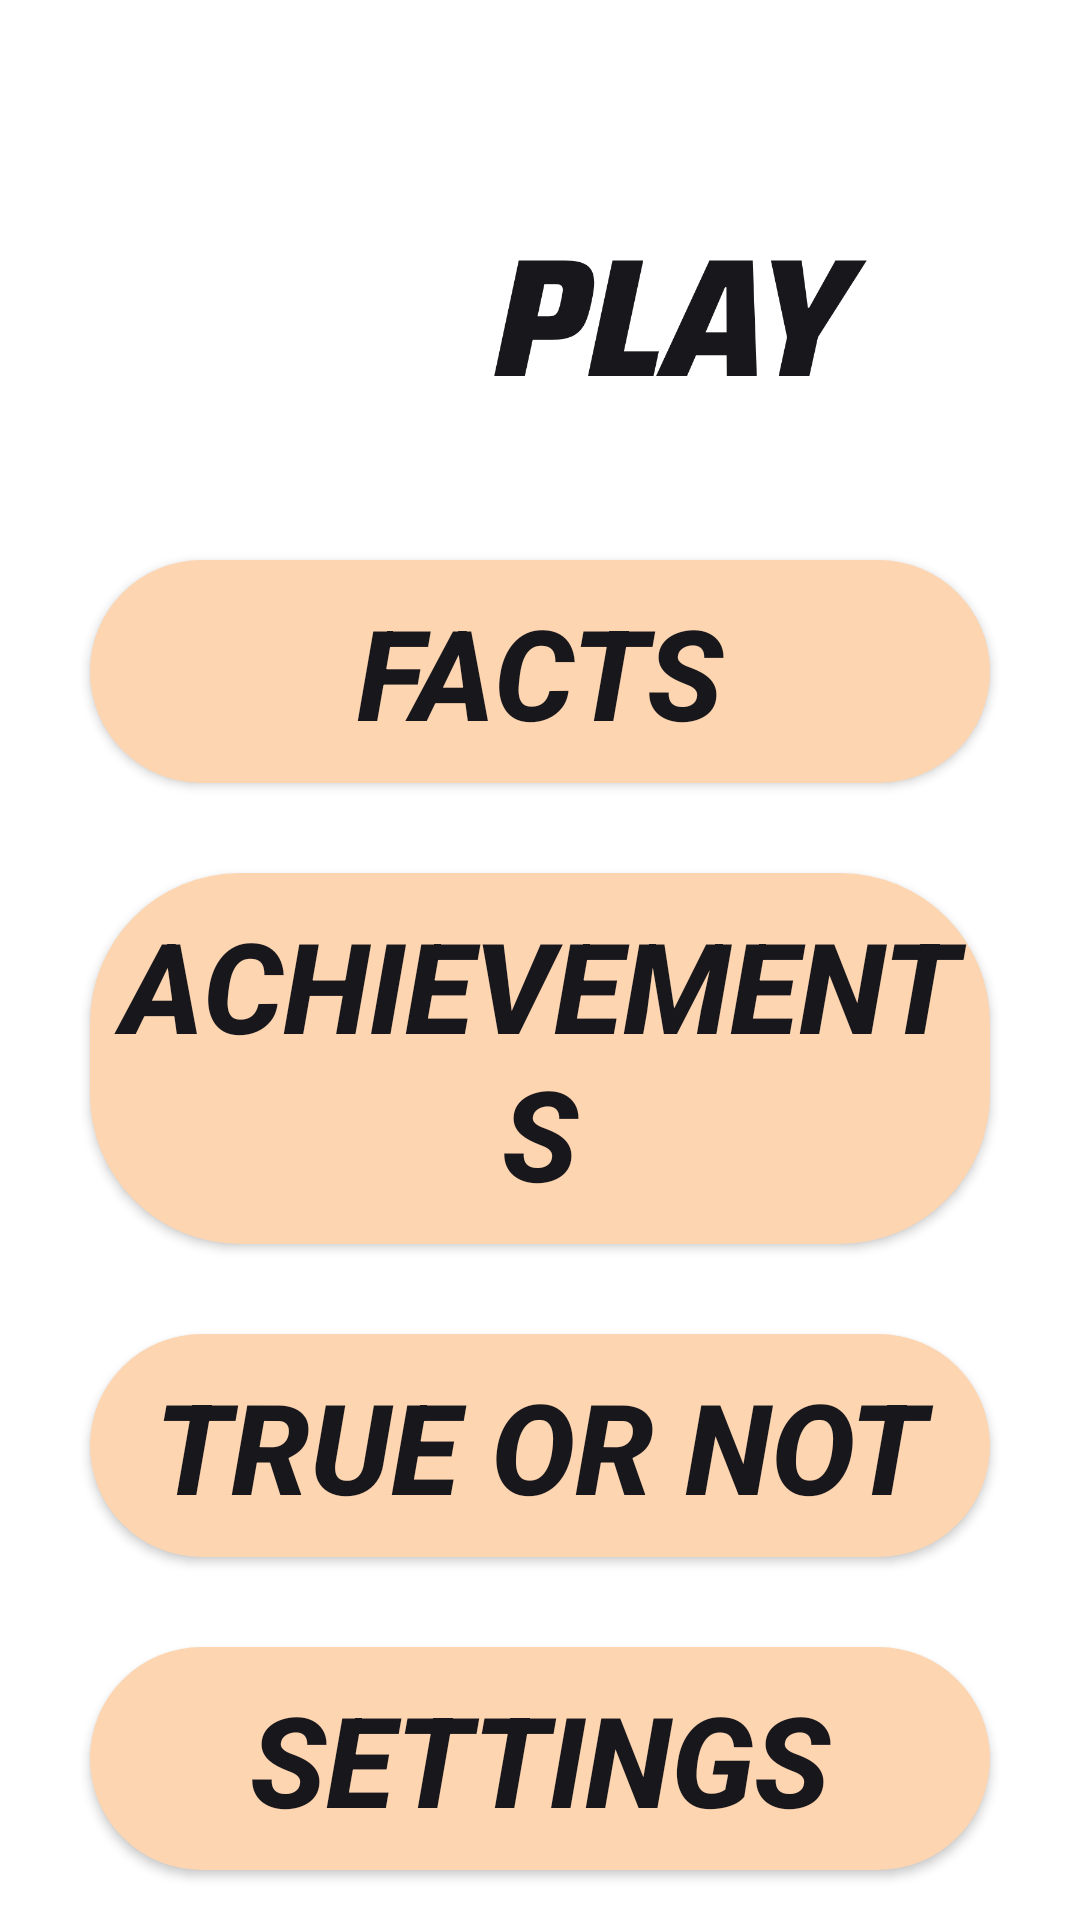

Produce the Android XML layout that renders to this screen, including the resource entries it uses.
<!-- AndroidManifest.xml: application theme Theme.Testovoe9 -->
<!-- res/layout/activity_menu.xml -->
<?xml version="1.0" encoding="utf-8"?>
<androidx.constraintlayout.widget.ConstraintLayout xmlns:android="http://schemas.android.com/apk/res/android"
    xmlns:app="http://schemas.android.com/apk/res-auto"
    xmlns:tools="http://schemas.android.com/tools"
    android:layout_width="match_parent"
    android:layout_height="match_parent"
    tools:context=".MenuActivity">

    <ImageView
        android:id="@+id/imageViewFon2"
        android:layout_width="match_parent"
        android:layout_height="match_parent"
        android:adjustViewBounds="true"
        android:scaleType="centerCrop"
        android:tint="?attr/colorPrimary"
        app:layout_constraintBottom_toBottomOf="parent"
        app:layout_constraintEnd_toEndOf="parent"
        app:layout_constraintStart_toStartOf="parent"
        app:layout_constraintTop_toTopOf="parent" />

    <ImageView
        android:id="@+id/imageBetPlay"
        android:layout_width="wrap_content"
        android:layout_height="120dp"
        android:layout_marginTop="50dp"
        android:adjustViewBounds="true"
        android:paddingStart="15dp"
        android:paddingEnd="15dp"
        android:scaleType="centerCrop"
        android:scaleX="1.2"
        android:scaleY="1.2"
        android:src="@drawable/betplay"
        app:layout_constraintEnd_toEndOf="parent"
        app:layout_constraintStart_toStartOf="parent"
        app:layout_constraintTop_toTopOf="parent" />

    <androidx.appcompat.widget.AppCompatButton
        android:id="@+id/buttonFacts"
        android:layout_width="match_parent"
        android:layout_height="wrap_content"
        android:layout_marginStart="30dp"
        android:layout_marginEnd="30dp"
        android:background="@drawable/button"
        android:paddingTop="9dp"
        android:paddingBottom="9dp"
        android:text="@string/facts"
        android:textColor="?attr/colorPrimaryVariant"
        android:textSize="42sp"
        android:textStyle="italic|bold"
        app:layout_constraintBottom_toTopOf="@+id/buttonAchievements"
        app:layout_constraintEnd_toEndOf="parent"
        app:layout_constraintStart_toStartOf="parent"
        app:layout_constraintTop_toBottomOf="@+id/imageBetPlay"
        app:layout_constraintVertical_chainStyle="packed" />

    <androidx.appcompat.widget.AppCompatButton
        android:id="@+id/buttonAchievements"
        android:layout_width="match_parent"
        android:layout_height="wrap_content"
        android:layout_marginStart="30dp"
        android:layout_marginTop="30dp"
        android:layout_marginEnd="30dp"
        android:background="@drawable/button"
        android:paddingTop="9dp"
        android:paddingBottom="9dp"
        android:text="@string/achievements"
        android:textColor="?attr/colorPrimaryVariant"
        android:textSize="42sp"
        android:textStyle="italic|bold"
        app:layout_constraintBottom_toTopOf="@+id/buttonTrue"
        app:layout_constraintEnd_toEndOf="parent"
        app:layout_constraintHorizontal_bias="0.5"
        app:layout_constraintStart_toStartOf="parent"
        app:layout_constraintTop_toBottomOf="@+id/buttonFacts" />

    <androidx.appcompat.widget.AppCompatButton
        android:id="@+id/buttonTrue"
        android:layout_width="match_parent"
        android:layout_height="wrap_content"
        android:layout_marginStart="30dp"
        android:layout_marginTop="30dp"
        android:layout_marginEnd="30dp"
        android:background="@drawable/button"
        android:paddingTop="9dp"
        android:paddingBottom="9dp"
        android:text="@string/true_or_not"
        android:textColor="?attr/colorPrimaryVariant"
        android:textSize="42sp"
        android:textStyle="italic|bold"
        app:layout_constraintBottom_toTopOf="@+id/buttonSettings"
        app:layout_constraintEnd_toEndOf="parent"
        app:layout_constraintHorizontal_bias="0.5"
        app:layout_constraintStart_toStartOf="parent"
        app:layout_constraintTop_toBottomOf="@+id/buttonAchievements" />

    <androidx.appcompat.widget.AppCompatButton
        android:id="@+id/buttonSettings"
        android:layout_width="match_parent"
        android:layout_height="wrap_content"
        android:layout_marginStart="30dp"
        android:layout_marginTop="30dp"
        android:layout_marginEnd="30dp"
        android:background="@drawable/button"
        android:paddingTop="9dp"
        android:paddingBottom="9dp"
        android:text="@string/settings"
        android:textColor="?attr/colorPrimaryVariant"
        android:textSize="42sp"
        android:textStyle="italic|bold"
        app:layout_constraintBottom_toBottomOf="parent"
        app:layout_constraintEnd_toEndOf="parent"
        app:layout_constraintStart_toStartOf="parent"
        app:layout_constraintTop_toBottomOf="@+id/buttonTrue" />

</androidx.constraintlayout.widget.ConstraintLayout>
<!-- resources referenced by this layout -->
<resources>
  <!-- drawable betplay: png bitmap (drawable, 25936 bytes) -->
  <!-- drawable button (drawable) -->
  <?xml version="1.0" encoding="utf-8"?>
  <shape xmlns:android="http://schemas.android.com/apk/res/android"
      android:shape="rectangle">
      <corners android:radius="50dp" />
      <solid android:color="?attr/colorSecondary" />
  </shape>
  <string name="achievements">ACHIEVEMENTS</string>
  <string name="facts">FACTS</string>
  <string name="settings">SETTINGS</string>
  <string name="true_or_not">TRUE OR NOT</string>
  <style name="Theme.Testovoe9" parent="Theme.MaterialComponents.DayNight.NoActionBar">
          
          <item name="colorPrimary">@color/tint_blue</item>
          <item name="colorPrimaryVariant">@color/dop</item>
          <item name="colorOnPrimary">@color/white</item>
          
          <item name="colorSecondary">@color/main</item>
          <item name="colorSecondaryVariant">@color/black</item>
          <item name="colorOnSecondary">@color/black</item>
          
          <item name="android:statusBarColor">#00D10ABF</item>
          
      </style>
  <color name="tint_blue">#B48A2BE2</color>
  <color name="dop">#18171c</color>
  <color name="white">#FFFFFFFF</color>
  <color name="main">#fdd5b1</color>
  <color name="black">#FF000000</color>
</resources>
